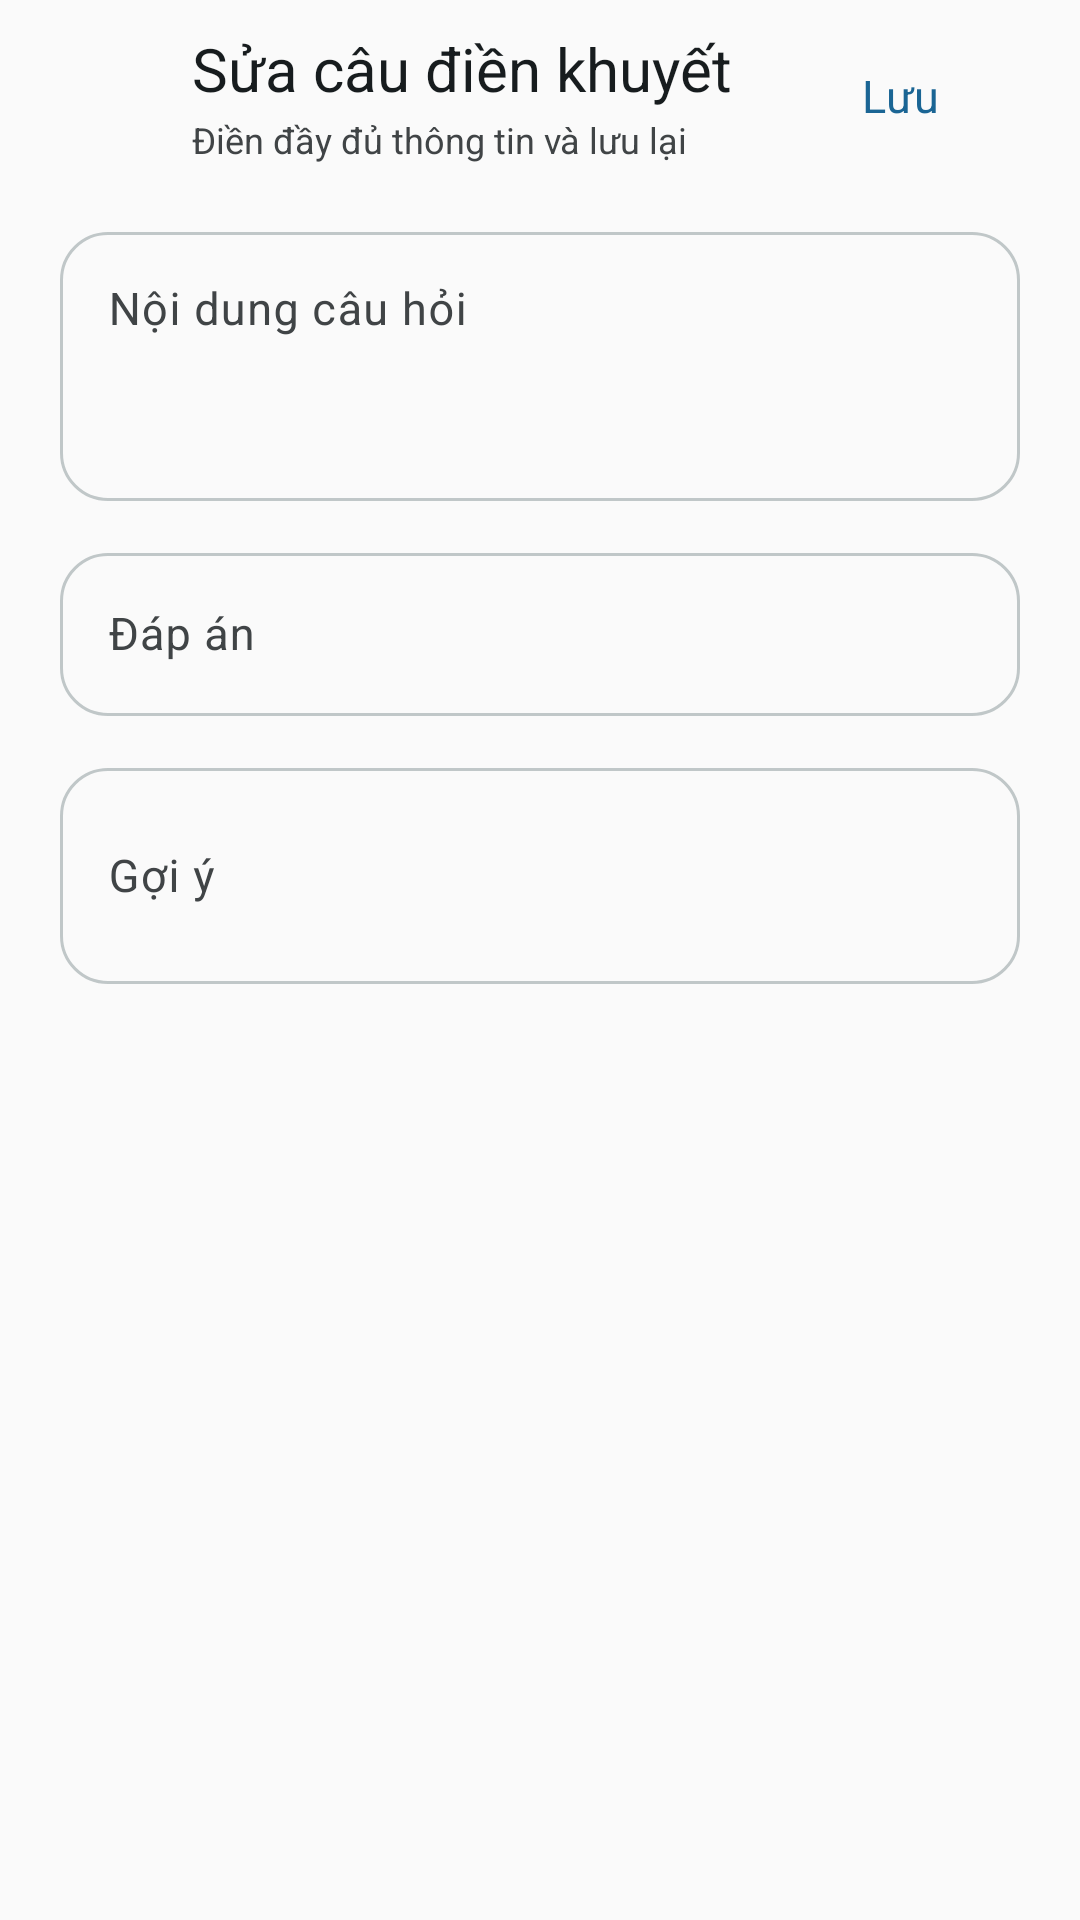

Here is an Android app screen rendered from its layout file. Give the layout XML and the strings, colors and styles it references.
<!-- AndroidManifest.xml: application theme Theme.FirebaseProjectStudyEnglish -->
<!-- res/layout/activity_edit_dienkhuyet.xml -->
<?xml version="1.0" encoding="utf-8"?>
<LinearLayout xmlns:android="http://schemas.android.com/apk/res/android"
    xmlns:app="http://schemas.android.com/apk/res-auto"
    android:layout_width="match_parent"
    android:layout_height="match_parent"
    android:background="@color/app_surface"
    android:orientation="vertical">

    <LinearLayout
        android:layout_width="match_parent"
        android:layout_height="wrap_content"
        android:gravity="center_vertical"
        android:orientation="horizontal"
        android:paddingStart="8dp"
        android:paddingTop="8dp"
        android:paddingEnd="16dp"
        android:paddingBottom="8dp">

        <ImageButton
            android:id="@+id/imgBackEditDK"
            android:layout_width="@dimen/touch_target"
            android:layout_height="@dimen/touch_target"
            android:background="?attr/selectableItemBackgroundBorderless"
            android:contentDescription="@string/nav_back"
            android:padding="12dp"
            android:scaleType="centerInside"
            android:src="@drawable/ic_arrow_back"
            app:tint="@color/app_on_surface" />

        <LinearLayout
            android:layout_width="0dp"
            android:layout_height="wrap_content"
            android:layout_marginStart="8dp"
            android:layout_weight="1"
            android:orientation="vertical">

            <TextView
                android:layout_width="match_parent"
                android:layout_height="wrap_content"
                android:fontFamily="sans-serif-medium"
                android:text="@string/admin_edit_dienkhuyet_title"
                android:textColor="@color/app_on_surface"
                android:textSize="20sp" />

            <TextView
                android:layout_width="match_parent"
                android:layout_height="wrap_content"
                android:layout_marginTop="2dp"
                android:fontFamily="sans-serif"
                android:text="@string/admin_form_subtitle"
                android:textColor="@color/app_on_surface_variant"
                android:textSize="12sp" />
        </LinearLayout>

        <com.google.android.material.button.MaterialButton
            android:id="@+id/imgEditDK"
            style="@style/Widget.App.Button.Text"
            android:layout_width="wrap_content"
            android:layout_height="@dimen/touch_target"
            android:text="@string/admin_save"
            app:icon="@drawable/ic_check"
            app:iconGravity="textStart" />
    </LinearLayout>

    <ScrollView
        android:layout_width="match_parent"
        android:layout_height="0dp"
        android:layout_weight="1"
        android:clipToPadding="false"
        android:fillViewport="true">

        <LinearLayout
            android:layout_width="match_parent"
            android:layout_height="wrap_content"
            android:orientation="vertical"
            android:paddingStart="@dimen/screen_margin"
            android:paddingTop="8dp"
            android:paddingEnd="@dimen/screen_margin"
            android:paddingBottom="@dimen/section_gap">

            <com.google.android.material.textfield.TextInputLayout
                style="@style/Widget.App.TextInput"
                android:layout_width="match_parent"
                android:layout_height="wrap_content"
                android:hint="@string/form_question">

                <com.google.android.material.textfield.TextInputEditText
                    android:id="@+id/edtCauHoiEditDK"
                    android:layout_width="match_parent"
                    android:layout_height="wrap_content"
                    android:gravity="top|start"
                    android:inputType="textMultiLine"
                    android:minLines="3"
                    android:textColor="@color/app_on_surface"
                    android:textSize="15sp" />
            </com.google.android.material.textfield.TextInputLayout>

            <com.google.android.material.textfield.TextInputLayout
                style="@style/Widget.App.TextInput"
                android:layout_width="match_parent"
                android:layout_height="wrap_content"
                android:layout_marginTop="@dimen/card_gap"
                android:hint="@string/form_answer">

                <com.google.android.material.textfield.TextInputEditText
                    android:id="@+id/edtDapAnEditDK"
                    android:layout_width="match_parent"
                    android:layout_height="wrap_content"
                    android:imeOptions="actionNext"
                    android:inputType="text"
                    android:maxLines="1"
                    android:textColor="@color/app_on_surface"
                    android:textSize="15sp" />
            </com.google.android.material.textfield.TextInputLayout>

            <com.google.android.material.textfield.TextInputLayout
                style="@style/Widget.App.TextInput"
                android:layout_width="match_parent"
                android:layout_height="wrap_content"
                android:layout_marginTop="@dimen/card_gap"
                android:hint="@string/form_hint">

                <com.google.android.material.textfield.TextInputEditText
                    android:id="@+id/edtGoiYEditDK"
                    android:layout_width="match_parent"
                    android:layout_height="wrap_content"
                    android:imeOptions="actionDone"
                    android:inputType="textMultiLine"
                    android:minLines="2"
                    android:textColor="@color/app_on_surface"
                    android:textSize="15sp" />
            </com.google.android.material.textfield.TextInputLayout>
        </LinearLayout>
    </ScrollView>
</LinearLayout>
<!-- resources referenced by this layout -->
<resources>
  <color name="app_on_surface">#171C1E</color>
  <color name="app_on_surface_variant">#404446</color>
  <color name="app_surface">#FAFAFA</color>
  <dimen name="card_gap">12dp</dimen>
  <dimen name="screen_margin">16dp</dimen>
  <dimen name="section_gap">24dp</dimen>
  <dimen name="touch_target">48dp</dimen>
  <string name="admin_edit_dienkhuyet_title">Sửa câu điền khuyết</string>
  <string name="admin_form_subtitle">Điền đầy đủ thông tin và lưu lại</string>
  <string name="admin_save">Lưu</string>
  <string name="form_answer">Đáp án</string>
  <string name="form_hint">Gợi ý</string>
  <string name="form_question">Nội dung câu hỏi</string>
  <string name="nav_back">Quay lại</string>
  <style name="Widget.App.Button.Text" parent="Widget.Material3.Button.TextButton">
          <item name="android:minHeight">@dimen/touch_target</item>
          <item name="android:textAllCaps">false</item>
          <item name="android:fontFamily">sans-serif-medium</item>
          <item name="android:textSize">15sp</item>
          <item name="android:textColor">@color/app_primary</item>
      </style>
  <style name="Widget.App.TextInput" parent="Widget.Material3.TextInputLayout.OutlinedBox">
          <item name="boxBackgroundColor">@android:color/transparent</item>
          <item name="boxStrokeColor">@color/input_stroke</item>
          <item name="boxStrokeWidth">1dp</item>
          <item name="boxStrokeWidthFocused">2dp</item>
          <item name="boxCornerRadiusTopStart">16dp</item>
          <item name="boxCornerRadiusTopEnd">16dp</item>
          <item name="boxCornerRadiusBottomStart">16dp</item>
          <item name="boxCornerRadiusBottomEnd">16dp</item>
          <item name="hintTextColor">@color/app_on_surface_variant</item>
          <item name="android:textColorHint">@color/app_on_surface_variant</item>
          <item name="startIconTint">@color/app_on_surface_variant</item>
          <item name="endIconTint">@color/app_on_surface_variant</item>
          <item name="errorIconTint">@color/app_error</item>
      </style>
  <color name="app_primary">#1A6594</color>
  <color name="app_error">#BA1A1A</color>
  <color name="app_on_primary">#FFFFFF</color>
  <color name="app_primary_container">#CBE6FF</color>
  <color name="app_on_primary_container">#001E31</color>
  <color name="app_secondary">#426655</color>
  <color name="app_on_secondary">#FFFFFF</color>
  <color name="app_secondary_container">#C4ECCF</color>
  <color name="app_on_secondary_container">#002114</color>
  <color name="app_tertiary">#8E4D30</color>
  <color name="app_on_tertiary">#FFFFFF</color>
  <color name="app_tertiary_container">#FFDBCC</color>
  <color name="app_on_tertiary_container">#351000</color>
  <color name="app_on_error">#FFFFFF</color>
  <color name="app_error_container">#FFDAD6</color>
  <color name="app_on_error_container">#93000A</color>
  <color name="app_surface_variant">#E0E3E3</color>
  <color name="app_outline">#6F7779</color>
  <color name="app_outline_variant">#C0C7C8</color>
  <style name="ThemeOverlay.App.MaterialAlertDialog" parent="ThemeOverlay.Material3.MaterialAlertDialog">
          <item name="colorPrimary">@color/app_primary</item>
          <item name="colorSurface">@color/app_surface_card</item>
          <item name="colorOnSurface">@color/app_on_surface</item>
      </style>
  <color name="app_surface_card">#FFFFFF</color>
</resources>
